Photos from the image-classification dataset "data" in the GitHub repository alba-k/coffee-roast-classifier. Its 7 classes are: claro, medio, medio oscuro, nada otro, oscuro, quemado, verde.

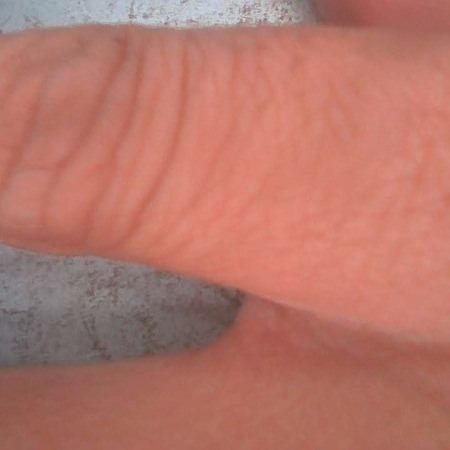
Label: nada otro

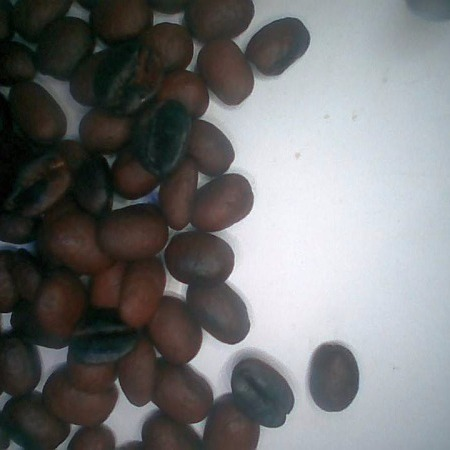
Label: medio oscuro

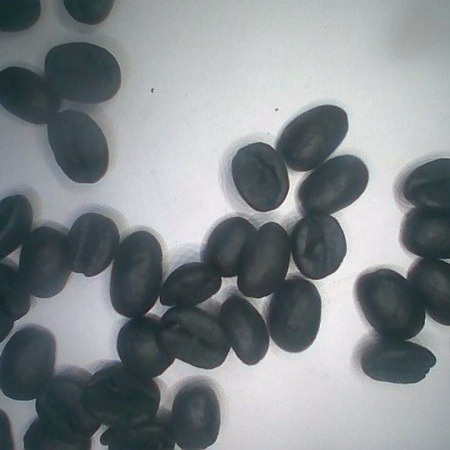
Label: quemado

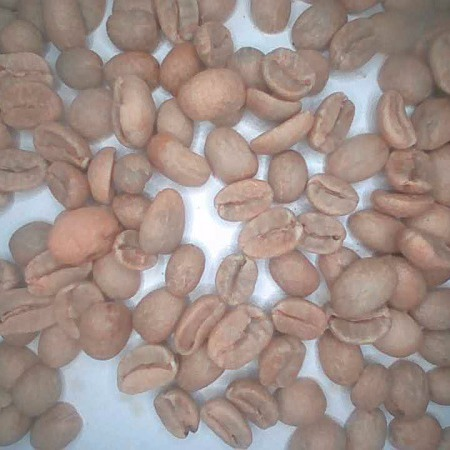
Label: verde

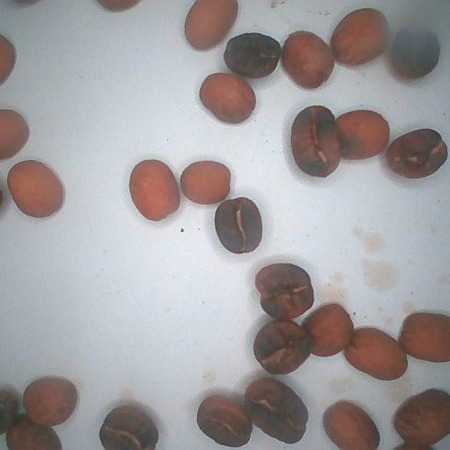
Label: medio

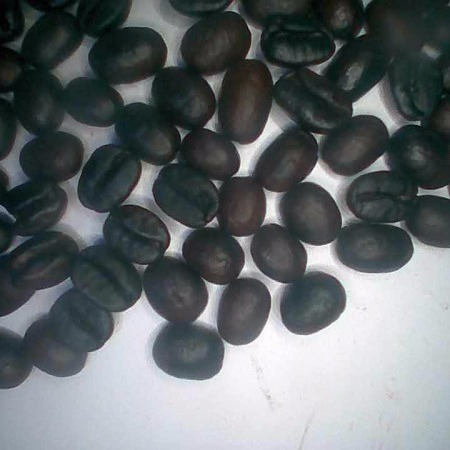
Label: oscuro
